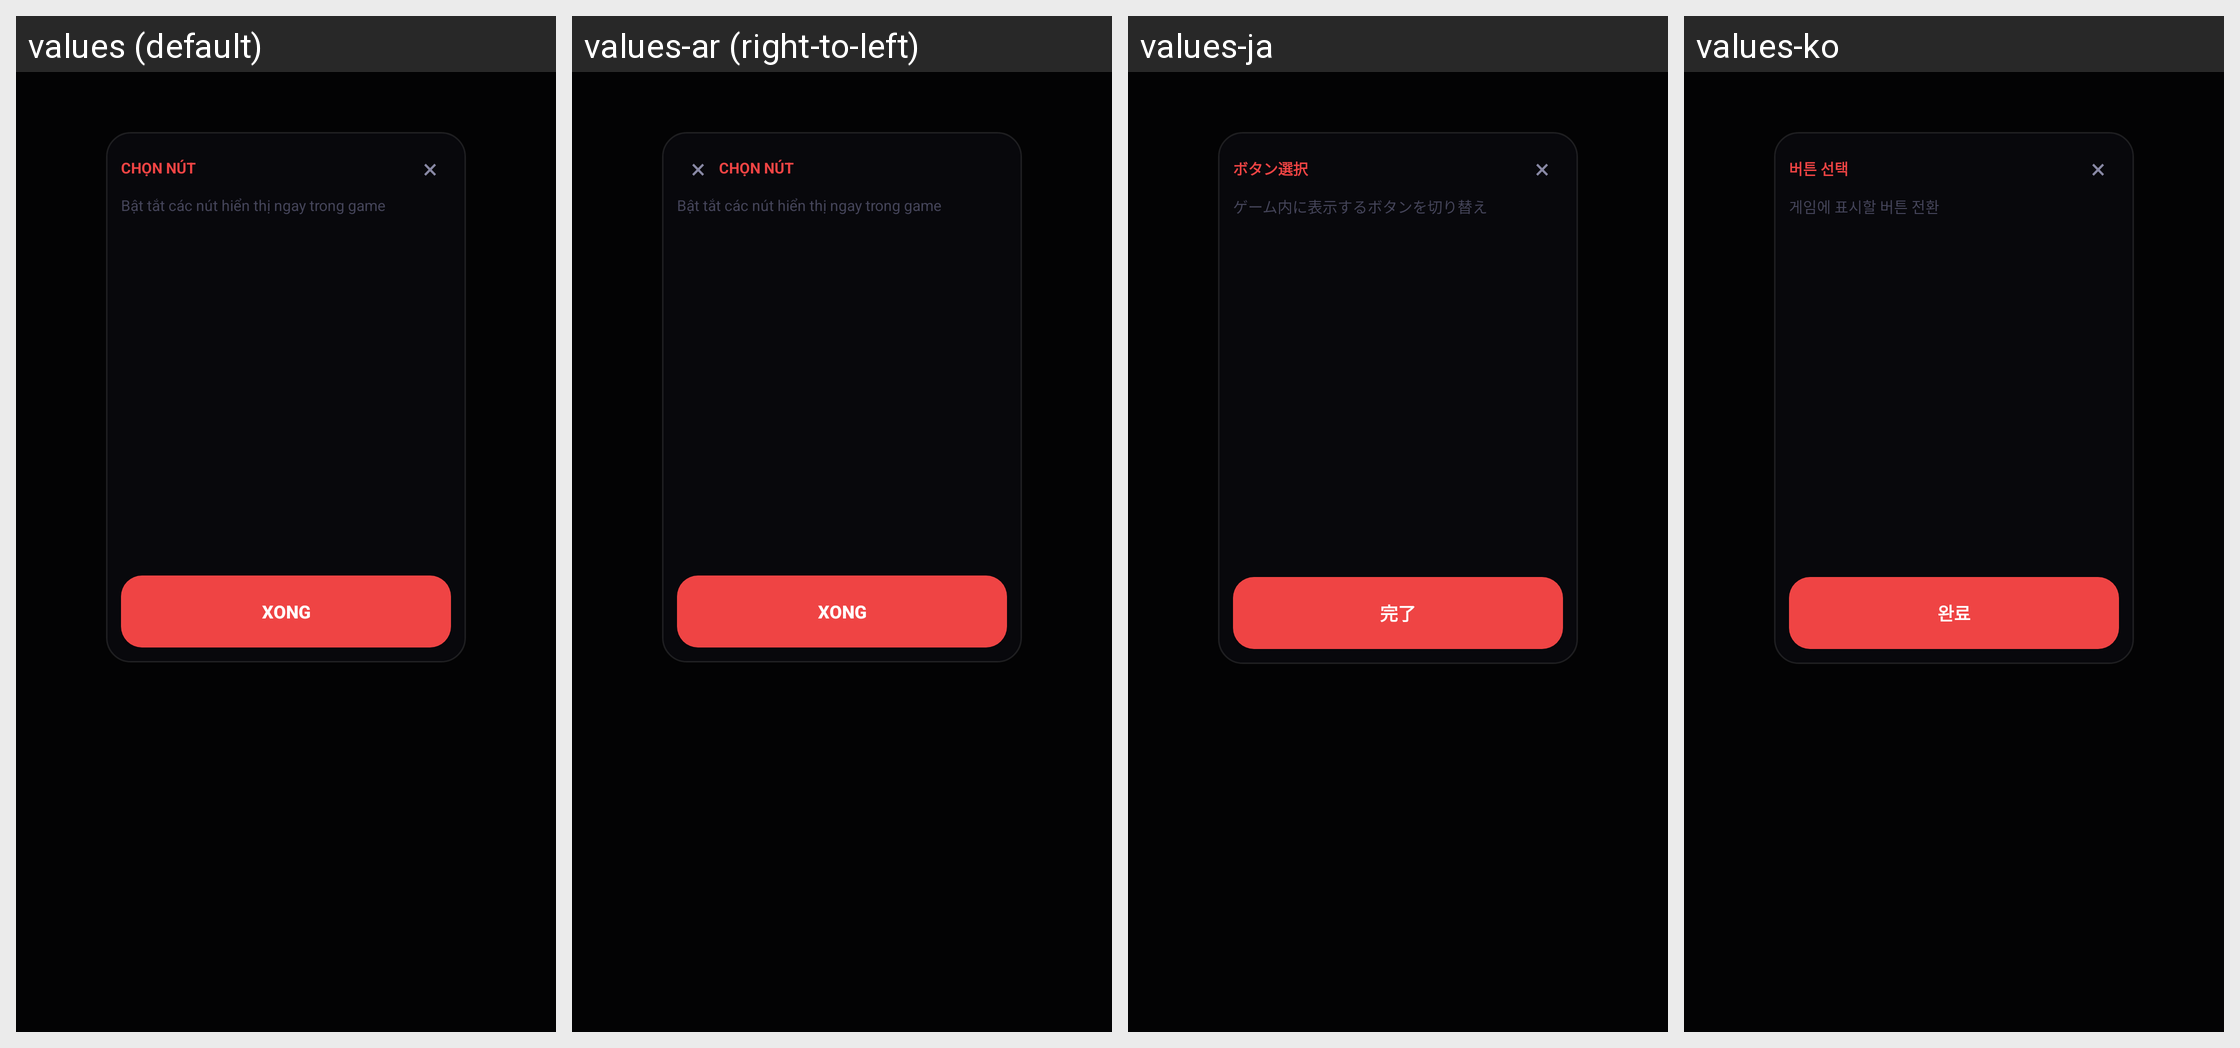

Strings drawn on this Android screen and how each of the app's shown locales translates them:
Android screen res/layout/view_ingame_controls_panel.xml rendered under 4 locales, left to right: values (default), values-ar (right-to-left), values-ja, values-ko. Device: Nexus 5 (rendered at 1080×1920; each locale shown at half size, 540×960, under a caption strip naming it); theme Theme.MinHub.
Other locales in the repository, not shown: values-af, values-am, values-as, values-az, values-be, values-bg, values-bn, values-bs, values-ca, values-cs, values-da, values-de, values-el, values-en, values-en-rGB, values-es, values-es-rUS, values-et, values-eu, values-fa, values-fi, values-fr, values-fr-rCA, values-gl, values-gu, values-hi, values-hr, values-hu, values-hy, values-in, values-is, values-it, values-iw, values-ka, values-kk, values-km, values-kn, values-ky, values-lo, values-lt, values-lv, values-mk, values-ml, values-mn, values-mr, values-ms, values-my, values-nb, values-ne, values-nl, values-or, values-pa, values-pl, values-pt, values-pt-rBR, values-pt-rPT, values-ro, values-ru, values-si, values-sk, values-sl, values-sq, values-sr, values-sv, values-sw, values-ta, values-te, values-th, values-tl, values-tr, values-uk, values-ur, values-uz, values-vi, values-zh, values-zh-rCN, values-zh-rHK, values-zh-rTW, values-zu.
Strings drawn on this screen, with the default value and each locale's value (text and hints the layout hard-codes, and strings that could not be matched under every locale, appear in the picture but are not listed):

button_picker_title
  values: CHỌN NÚT
  values-ar: CHỌN NÚT  [not translated; the default value is used]
  values-ja: ボタン選択
  values-ko: 버튼 선택

button_picker_tip
  values: Bật tắt các nút hiển thị ngay trong game
  values-ar: Bật tắt các nút hiển thị ngay trong game  [not translated; the default value is used]
  values-ja: ゲーム内に表示するボタンを切り替え
  values-ko: 게임에 표시할 버튼 전환

button_picker_done
  values: Xong
  values-ar: Xong  [not translated; the default value is used]
  values-ja: 完了
  values-ko: 완료
